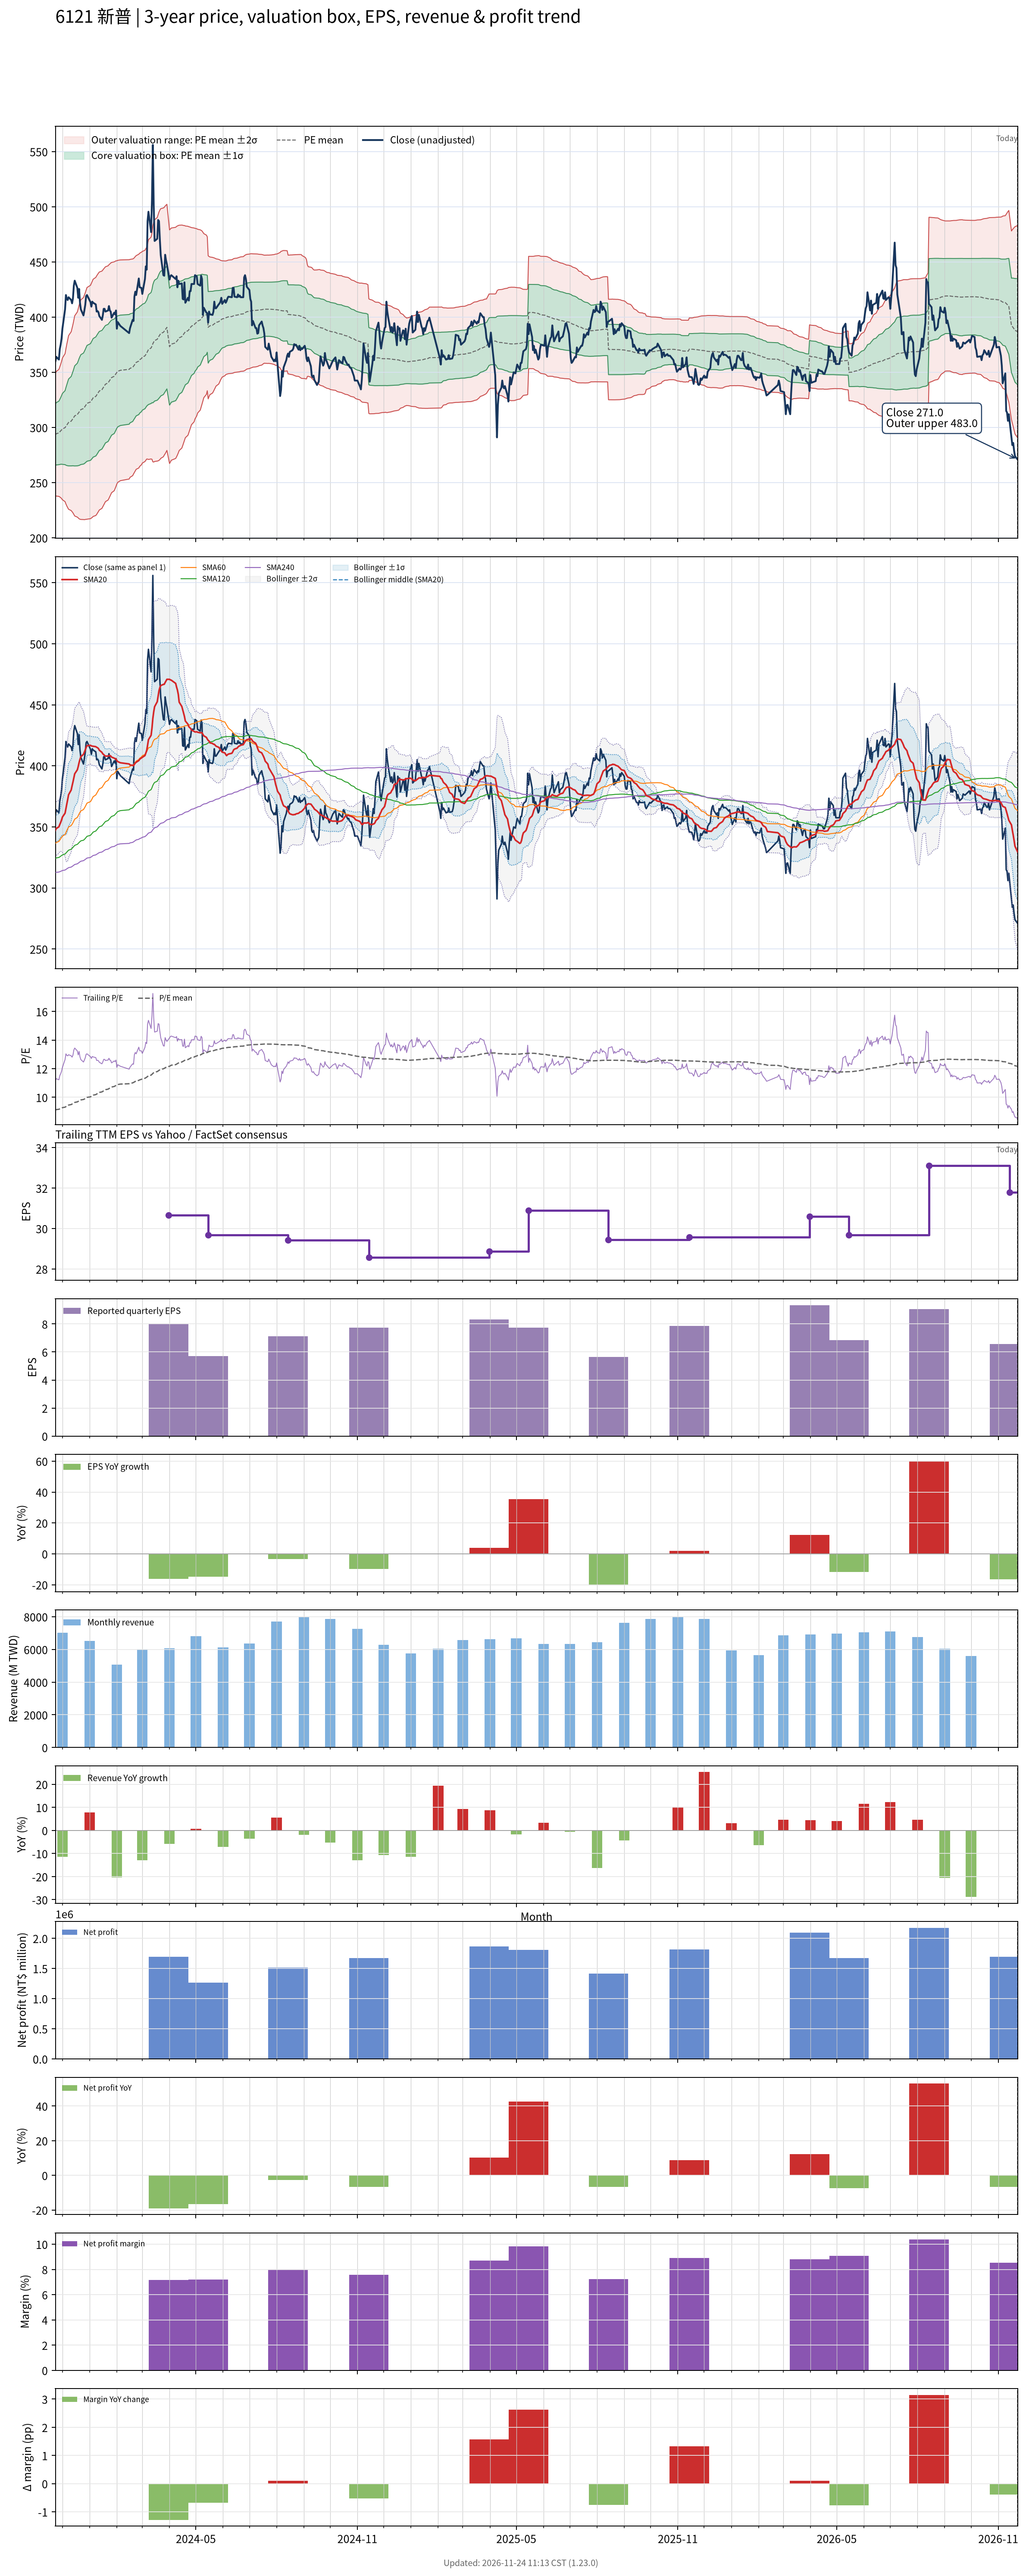

Source data for this figure (header and first rows):
# chart-version: skill-stock-dynamic-val…
date, close, available_date, period_end, eps, ttm_eps, pe, pe_mean, pe_std, price_m2, price_m1, price_mean, price_p1, price_p2, forward_eps, forward_pe, forward_pe_mean, forward_pe_std, forward_price_m2, forward_price_m1, forward_price_mean, forward_price_p1, forward_price_p2, sma20
2023-11-23, 360, 2023-11-14, 2023-09-30, 8.58, 32.21, 11.18, 9.111, 0.858, 238.2, 265.8, 293.5, 321.1, 348.7, , , , , , , , , , 347.2
2023-11-24, 364, 2023-11-14, 2023-09-30, 8.58, 32.21, 11.3, 9.137, 0.8767, 237.8, 266.1, 294.3, 322.5, 350.8, , , , , , , , , , 348.7
2023-11-27, 361.5, 2023-11-14, 2023-09-30, 8.58, 32.21, 11.22, 9.162, 0.8932, 237.6, 266.3, 295.1, 323.9, 352.6, , , , , , , , , , 350.1
2023-11-28, 371, 2023-11-14, 2023-09-30, 8.58, 32.21, 11.52, 9.189, 0.9152, 237, 266.5, 296, 325.4, 354.9, , , , , , , , , , 352
2023-11-29, 375, 2023-11-14, 2023-09-30, 8.58, 32.21, 11.64, 9.217, 0.938, 236.5, 266.7, 296.9, 327.1, 357.3, , , , , , , , , , 353.7
2023-11-30, 380.5, 2023-11-14, 2023-09-30, 8.58, 32.21, 11.81, 9.245, 0.9647, 235.6, 266.7, 297.8, 328.9, 359.9, , , , , , , , , , 355.6
2023-12-01, 389.5, 2023-11-14, 2023-09-30, 8.58, 32.21, 12.09, 9.274, 0.9972, 234.5, 266.6, 298.7, 330.8, 363, , , , , , , , , , 358.1
2023-12-04, 407, 2023-11-14, 2023-09-30, 8.58, 32.21, 12.64, 9.309, 1.041, 232.8, 266.3, 299.8, 333.4, 366.9, , , , , , , , , , 361.2
2023-12-05, 420, 2023-11-14, 2023-09-30, 8.58, 32.21, 13.04, 9.346, 1.093, 230.6, 265.8, 301, 336.2, 371.4, , , , , , , , , , 365.1
2023-12-06, 416.5, 2023-11-14, 2023-09-30, 8.58, 32.21, 12.93, 9.382, 1.138, 228.9, 265.5, 302.2, 338.9, 375.5, , , , , , , , , , 368.8
2023-12-07, 415.5, 2023-11-14, 2023-09-30, 8.58, 32.21, 12.9, 9.418, 1.18, 227.3, 265.3, 303.4, 341.4, 379.4, , , , , , , , , , 372.4
2023-12-08, 418, 2023-11-14, 2023-09-30, 8.58, 32.21, 12.98, 9.455, 1.221, 225.9, 265.2, 304.5, 343.9, 383.2, , , , , , , , , , 376.4
2023-12-11, 415.5, 2023-11-14, 2023-09-30, 8.58, 32.21, 12.9, 9.492, 1.258, 224.7, 265.2, 305.7, 346.2, 386.8, , , , , , , , , , 380.2
2023-12-12, 412.5, 2023-11-14, 2023-09-30, 8.58, 32.21, 12.81, 9.527, 1.291, 223.7, 265.3, 306.9, 348.4, 390, , , , , , , , , , 383.6
2023-12-13, 417, 2023-11-14, 2023-09-30, 8.58, 32.21, 12.95, 9.563, 1.325, 222.6, 265.3, 308, 350.7, 393.4, , , , , , , , , , 386.7
2023-12-14, 428.5, 2023-11-14, 2023-09-30, 8.58, 32.21, 13.3, 9.601, 1.367, 221.2, 265.2, 309.2, 353.3, 397.3, , , , , , , , , , 390.1
2023-12-15, 433, 2023-11-14, 2023-09-30, 8.58, 32.21, 13.44, 9.64, 1.408, 219.8, 265.2, 310.5, 355.9, 401.2, , , , , , , , , , 393.5
2023-12-18, 426.5, 2023-11-14, 2023-09-30, 8.58, 32.21, 13.24, 9.678, 1.443, 218.8, 265.3, 311.7, 358.2, 404.7, , , , , , , , , , 396.8
2023-12-19, 417.5, 2023-11-14, 2023-09-30, 8.58, 32.21, 12.96, 9.713, 1.472, 218.1, 265.5, 312.9, 360.3, 407.7, , , , , , , , , , 399.5
2023-12-20, 425.5, 2023-11-14, 2023-09-30, 8.58, 32.21, 13.21, 9.75, 1.503, 217.2, 265.6, 314.1, 362.5, 410.9, , , , , , , , , , 402.7
2023-12-21, 413, 2023-11-14, 2023-09-30, 8.58, 32.21, 12.82, 9.785, 1.526, 216.9, 266, 315.2, 364.3, 413.5, , , , , , , , , , 405.4
2023-12-22, 407, 2023-11-14, 2023-09-30, 8.58, 32.21, 12.64, 9.817, 1.545, 216.7, 266.4, 316.2, 366, 415.7, , , , , , , , , , 407.5
2023-12-25, 401.5, 2023-11-14, 2023-09-30, 8.58, 32.21, 12.47, 9.847, 1.561, 216.6, 266.9, 317.2, 367.4, 417.7, , , , , , , , , , 409.5
2023-12-26, 406, 2023-11-14, 2023-09-30, 8.58, 32.21, 12.6, 9.878, 1.579, 216.5, 267.3, 318.2, 369, 419.9, , , , , , , , , , 411.3
2023-12-27, 411, 2023-11-14, 2023-09-30, 8.58, 32.21, 12.76, 9.915, 1.594, 216.7, 268, 319.3, 370.7, 422, , , , , , , , , , 413.1
2023-12-28, 419, 2023-11-14, 2023-09-30, 8.58, 32.21, 13.01, 9.954, 1.612, 216.8, 268.7, 320.6, 372.5, 424.4, , , , , , , , , , 415
2023-12-29, 420, 2023-11-14, 2023-09-30, 8.58, 32.21, 13.04, 9.993, 1.629, 216.9, 269.4, 321.9, 374.4, 426.8, , , , , , , , , , 416.5
2024-01-02, 413.5, 2023-11-14, 2023-09-30, 8.58, 32.21, 12.84, 10.03, 1.642, 217.4, 270.2, 323.1, 376, 428.9, , , , , , , , , , 416.9
2024-01-03, 409.5, 2023-11-14, 2023-09-30, 8.58, 32.21, 12.71, 10.07, 1.651, 217.9, 271.1, 324.3, 377.5, 430.7, , , , , , , , , , 416.3
2024-01-04, 414, 2023-11-14, 2023-09-30, 8.58, 32.21, 12.85, 10.11, 1.661, 218.6, 272.1, 325.6, 379.1, 432.6, , , , , , , , , , 416.2
2024-01-05, 413, 2023-11-14, 2023-09-30, 8.58, 32.21, 12.82, 10.15, 1.668, 219.4, 273.1, 326.9, 380.6, 434.3, , , , , , , , , , 416.1
2024-01-08, 411.5, 2023-11-14, 2023-09-30, 8.58, 32.21, 12.78, 10.19, 1.675, 220.2, 274.2, 328.1, 382.1, 436, , , , , , , , , , 415.8
2024-01-09, 405, 2023-11-14, 2023-09-30, 8.58, 32.21, 12.57, 10.22, 1.678, 221.3, 275.3, 329.3, 383.4, 437.4, , , , , , , , , , 415.2
2024-01-10, 405.5, 2023-11-14, 2023-09-30, 8.58, 32.21, 12.59, 10.26, 1.677, 222.5, 276.6, 330.6, 384.6, 438.6, , , , , , , , , , 414.9
2024-01-11, 404.5, 2023-11-14, 2023-09-30, 8.58, 32.21, 12.56, 10.3, 1.676, 223.9, 277.9, 331.8, 385.8, 439.8, , , , , , , , , , 414.2
2024-01-12, 401, 2023-11-14, 2023-09-30, 8.58, 32.21, 12.45, 10.34, 1.674, 225.2, 279.1, 333, 386.9, 440.9, , , , , , , , , , 412.9
2024-01-15, 397.5, 2023-11-14, 2023-09-30, 8.58, 32.21, 12.34, 10.38, 1.669, 226.7, 280.5, 334.2, 388, 441.7, , , , , , , , , , 411.1
2024-01-16, 401.5, 2023-11-14, 2023-09-30, 8.58, 32.21, 12.47, 10.41, 1.664, 228.2, 281.8, 335.4, 389, 442.6, , , , , , , , , , 409.9
2024-01-17, 407.5, 2023-11-14, 2023-09-30, 8.58, 32.21, 12.65, 10.45, 1.661, 229.7, 283.2, 336.7, 390.2, 443.7, , , , , , , , , , 409.4
2024-01-18, 407.5, 2023-11-14, 2023-09-30, 8.58, 32.21, 12.65, 10.49, 1.656, 231.3, 284.6, 338, 391.3, 444.7, , , , , , , , , , 408.4
2024-01-19, 405, 2023-11-14, 2023-09-30, 8.58, 32.21, 12.57, 10.53, 1.651, 232.8, 286, 339.2, 392.4, 445.6, , , , , , , , , , 408.1
2024-01-22, 406, 2023-11-14, 2023-09-30, 8.58, 32.21, 12.6, 10.57, 1.648, 234.3, 287.3, 340.4, 393.5, 446.5, , , , , , , , , , 408
2024-01-23, 410, 2023-11-14, 2023-09-30, 8.58, 32.21, 12.73, 10.61, 1.643, 235.8, 288.7, 341.6, 394.6, 447.5, , , , , , , , , , 408.4
2024-01-24, 406, 2023-11-14, 2023-09-30, 8.58, 32.21, 12.6, 10.64, 1.636, 237.5, 290.2, 342.9, 395.6, 448.3, , , , , , , , , , 408.4
2024-01-25, 405, 2023-11-14, 2023-09-30, 8.58, 32.21, 12.57, 10.68, 1.628, 239.2, 291.6, 344.1, 396.5, 449, , , , , , , , , , 408.1
2024-01-26, 399.5, 2023-11-14, 2023-09-30, 8.58, 32.21, 12.4, 10.72, 1.619, 240.9, 293.1, 345.2, 397.4, 449.5, , , , , , , , , , 407.1
2024-01-29, 404, 2023-11-14, 2023-09-30, 8.58, 32.21, 12.54, 10.75, 1.61, 242.7, 294.5, 346.4, 398.2, 450.1, , , , , , , , , , 406.4
2024-01-30, 402.5, 2023-11-14, 2023-09-30, 8.58, 32.21, 12.5, 10.79, 1.599, 244.6, 296.1, 347.6, 399.1, 450.6, , , , , , , , , , 405.8
2024-01-31, 406, 2023-11-14, 2023-09-30, 8.58, 32.21, 12.6, 10.83, 1.586, 246.6, 297.7, 348.8, 399.9, 451, , , , , , , , , , 405.6
2024-02-01, 389.5, 2023-11-14, 2023-09-30, 8.58, 32.21, 12.09, 10.86, 1.569, 248.9, 299.4, 349.9, 400.4, 451, , , , , , , , , , 404.4
2024-02-02, 395.5, 2023-11-14, 2023-09-30, 8.58, 32.21, 12.28, 10.89, 1.562, 250.3, 300.6, 350.9, 401.2, 451.5, , , , , , , , , , 403.5
2024-02-05, 392, 2023-11-14, 2023-09-30, 8.58, 32.21, 12.17, 10.92, 1.552, 251.8, 301.8, 351.8, 401.8, 451.8, , , , , , , , , , 402.6
2024-02-15, 385.5, 2023-11-14, 2023-09-30, 8.58, 32.21, 11.97, 10.95, 1.543, 253.3, 303, 352.7, 402.4, 452, , , , , , , , , , 401.6
2024-02-16, 390, 2023-11-14, 2023-09-30, 8.58, 32.21, 12.11, 10.98, 1.533, 254.8, 304.2, 353.6, 402.9, 452.3, , , , , , , , , , 400.8
2024-02-19, 397.5, 2023-11-14, 2023-09-30, 8.58, 32.21, 12.34, 11.01, 1.524, 256.4, 305.4, 354.5, 403.6, 452.7, , , , , , , , , , 400.4
2024-02-20, 396.5, 2023-11-14, 2023-09-30, 8.58, 32.21, 12.31, 11.04, 1.515, 257.9, 306.7, 355.5, 404.3, 453, , , , , , , , , , 400.2
2024-02-21, 418.5, 2023-11-14, 2023-09-30, 8.58, 32.21, 12.99, 11.07, 1.51, 259.3, 308, 356.6, 405.3, 453.9, , , , , , , , , , 401.3
2024-02-22, 423, 2023-11-14, 2023-09-30, 8.58, 32.21, 13.13, 11.11, 1.507, 260.7, 309.2, 357.8, 406.3, 454.9, , , , , , , , , , 402.4
2024-02-23, 420, 2023-11-14, 2023-09-30, 8.58, 32.21, 13.04, 11.14, 1.503, 262.1, 310.5, 358.9, 407.3, 455.7, , , , , , , , , , 403
... 667 more rows
